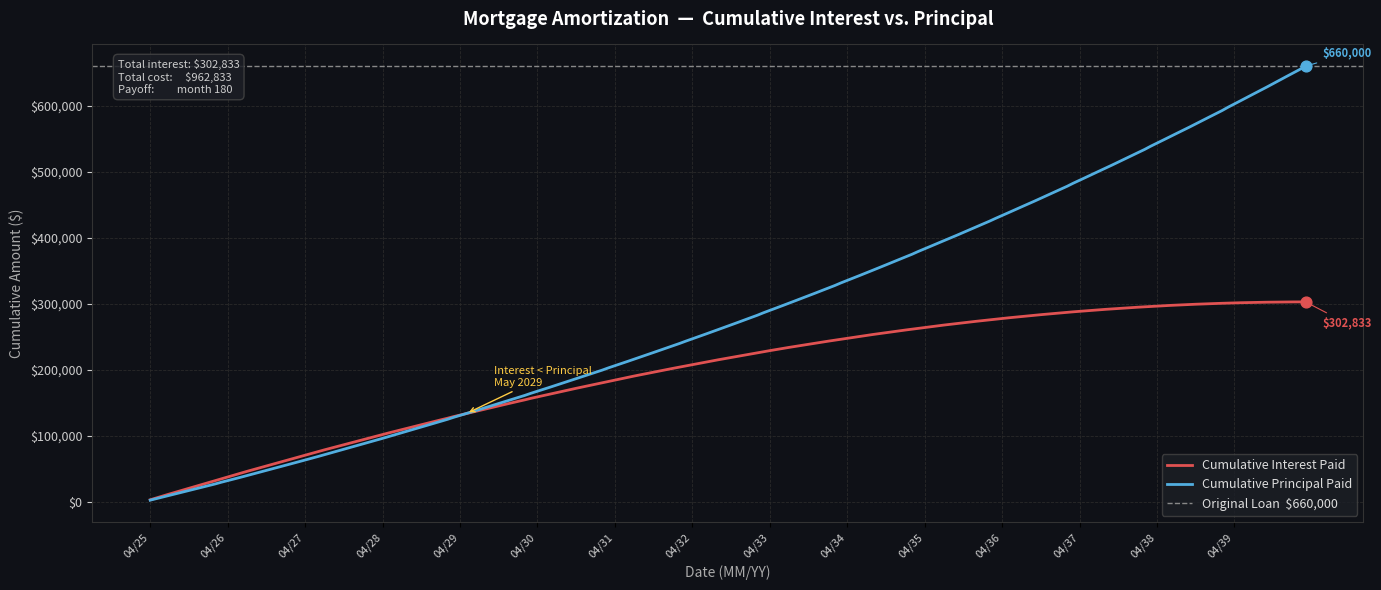

Write the Python code that produced this figure. (Note: this script raises an exception after producing the figure.)
"""Mortgage amortization calculator with colored terminal output and chart export."""

from __future__ import annotations

import datetime
import logging
import os
import sys
from dataclasses import dataclass, field
from pathlib import Path
from typing import Iterator

# ── ANSI palette ──────────────────────────────────────────────────────────────
RED = "\033[31m"
GREEN = "\033[32m"
YELLOW = "\033[33m"
CYAN = "\033[96m"
MAGENTA = "\033[95m"
BOLD = "\033[1m"
RESET = "\033[0m"


# ── Colored logging ───────────────────────────────────────────────────────────
class ColorFormatter(logging.Formatter):
    _COLORS = {
        logging.DEBUG: CYAN,
        logging.INFO: GREEN,
        logging.WARNING: YELLOW,
        logging.ERROR: RED,
        logging.CRITICAL: MAGENTA + BOLD,
    }

    def format(self, record: logging.LogRecord) -> str:
        color = self._COLORS.get(record.levelno, RESET)
        record.levelname = f"{color}{record.levelname:<8}{RESET}"
        return super().format(record)


def _build_logger(name: str) -> logging.Logger:
    level = os.environ.get("LOG_LEVEL", "INFO").upper()
    handler = logging.StreamHandler(sys.stdout)
    handler.setFormatter(ColorFormatter("%(levelname)s %(message)s"))
    logger = logging.getLogger(name)
    logger.setLevel(level)
    logger.addHandler(handler)
    logger.propagate = False
    return logger


logger = _build_logger(__name__)


# ── Data models ───────────────────────────────────────────────────────────────
@dataclass
class PaymentScenario:
    """A named payment strategy applied on top of a base ``LoanConfig``.

    Attributes:
        label: Short identifier used in logs and output filenames, e.g. ``"A"``.
        extra_payments: Dict of ``{month: extra_principal}`` for this scenario.
        lump_sum_month: Month for a one-time lump-sum payment (overrides base).
        lump_sum_amount: Dollar amount of the one-time lump-sum payment.
        description: Optional human-readable description shown in logs.
    """

    label: str
    extra_payments: dict[int, float] = field(default_factory=dict)
    lump_sum_month: int = 0
    lump_sum_amount: float = 0.0
    description: str = ""


@dataclass
class LoanConfig:
    """Immutable loan parameters.

    Attributes:
        purchase_price: Full purchase price of the property.
        down_payment: Cash paid upfront.
        loan_amount: Principal borrowed (auto-derived as purchase_price - down_payment).
        annual_interest_rate: Decimal annual rate, e.g. 0.0675 for 6.75 %.
        loan_term_months: Total number of monthly payments (typically 360).
        monthly_payment: Auto-derived from loan_amount, rate, and term via the
            standard amortization formula:
            M = P · r(1+r)^n / ((1+r)^n − 1)
        lump_sum_month: Month number at which a one-time extra payment is made.
        lump_sum_amount: Dollar amount of the one-time extra payment.
        extra_payments: Dict mapping month → extra principal for that month,
            e.g. ``{12: 20_000, 24: 10_000}``.  Each entry is independent.
    """

    purchase_price: float
    down_payment: float
    annual_interest_rate: float
    loan_term_months: int
    lump_sum_month: int = 0
    lump_sum_amount: float = 0.0
    extra_payments: dict[int, float] = field(default_factory=dict)
    """Map of {month: extra_principal} for scheduled one-off extra payments."""
    loan_amount: float = field(init=False)
    monthly_payment: float = field(init=False)

    def __post_init__(self) -> None:
        self.loan_amount = self.purchase_price - self.down_payment
        r = self.monthly_rate
        n = self.loan_term_months
        # Standard fixed-rate amortization formula: M = P·r(1+r)^n / ((1+r)^n − 1)
        self.monthly_payment = self.loan_amount * r * (1 + r) ** n / ((1 + r) ** n - 1)

    @property
    def monthly_rate(self) -> float:
        return self.annual_interest_rate / 12


@dataclass
class MonthlyRow:
    """Computed values for a single amortization period.

    Attributes:
        month: 1-based month number.
        starting_balance: Balance before this month's payment.
        interest_payment: Interest portion of the payment.
        principal_payment: Principal portion of the payment.
        extra_payment: Any additional principal paid this month.
        ending_balance: Balance after all payments are applied.
    """

    month: int
    starting_balance: float
    interest_payment: float
    principal_payment: float
    extra_payment: float
    ending_balance: float

    @property
    def monthly_payment(self) -> float:
        return self.interest_payment + self.principal_payment


@dataclass
class AmortizationResult:
    """Full results of an amortization run.

    Attributes:
        rows: One ``MonthlyRow`` per amortized month.
        total_interest: Total interest paid over the life of the loan.
        total_cost: Principal + total interest.
        payoff_month: Month the loan was paid off (may be < loan_term_months).
    """

    rows: list[MonthlyRow]
    total_interest: float
    total_cost: float
    payoff_month: int


# ── Chart ─────────────────────────────────────────────────────────────────────
class AmortizationChart:
    """Renders a cumulative interest vs. principal line chart from an
    ``AmortizationResult`` and saves it as a PNG.

    The X axis shows ``MM/YY`` labels derived from the loan start date.
    The Y axis shows cumulative dollar amounts paid.

    Example::

        chart = AmortizationChart(result, start_date=datetime.date(2025, 3, 1))
        chart.save("amortization.png")
    """

    def __init__(
        self,
        result: AmortizationResult,
        start_date: datetime.date | None = None,
        loan_amount: float = 0.0,
    ) -> None:
        self.result = result
        self.start_date = start_date or datetime.date.today()
        self.loan_amount = loan_amount

    def save(self, output_path: str | Path = "amortization_chart.png") -> Path:
        """Build the chart and write it to *output_path*. Returns the path."""
        try:
            import matplotlib.pyplot as plt
            import matplotlib.ticker as mticker
        except ImportError as exc:
            raise ImportError(
                "matplotlib is required for chart output. "
                "Install it with: pip install matplotlib"
            ) from exc

        output_path = Path(output_path)
        dates, cum_interest, cum_principal = self._build_series()

        # ── figure setup ──────────────────────────────────────────────────────
        fig, ax = plt.subplots(figsize=(14, 6))
        fig.patch.set_facecolor("#0f1117")
        ax.set_facecolor("#0f1117")

        # ── lines ─────────────────────────────────────────────────────────────
        ax.plot(
            dates,
            cum_interest,
            color="#e05252",
            linewidth=2.0,
            label="Cumulative Interest Paid",
        )
        ax.plot(
            dates,
            cum_principal,
            color="#52aee0",
            linewidth=2.0,
            label="Cumulative Principal Paid",
        )

        # total cost reference line
        if self.loan_amount:
            ax.axhline(
                self.loan_amount,
                color="#888888",
                linewidth=1.0,
                linestyle="--",
                label=f"Original Loan  ${self.loan_amount:,.0f}",
            )

        # crossover annotation: first month interest < principal in cumulative terms
        crossover = self._find_crossover(cum_interest, cum_principal)
        if crossover is not None:
            cx, cy = dates[crossover], cum_interest[crossover]
            ax.annotate(
                f"Interest < Principal\n{cx.strftime('%b %Y')}",
                xy=(cx, cy),
                xytext=(20, 20),
                textcoords="offset points",
                fontsize=8,
                color="#ffcc44",
                arrowprops=dict(arrowstyle="->", color="#ffcc44", lw=1.0),
            )

        # ── endpoint dots + labels on both lines ─────────────────────────────
        end_date = dates[-1]
        end_interest = cum_interest[-1]
        end_principal = cum_principal[-1]

        # dot on each line
        ax.scatter([end_date], [end_interest], color="#e05252", s=60, zorder=5)
        ax.scatter([end_date], [end_principal], color="#52aee0", s=60, zorder=5)

        # decide label offset direction to avoid overlap
        gap = abs(end_interest - end_principal)
        i_offset = (12, 6) if end_interest >= end_principal else (12, -18)
        p_offset = (12, -18) if end_interest >= end_principal else (12, 6)
        if gap < ax.get_ylim()[1] * 0.05:  # lines too close → stack vertically
            i_offset = (12, 10)
            p_offset = (12, -18)

        ax.annotate(
            f"${end_interest:,.0f}",
            xy=(end_date, end_interest),
            xytext=i_offset,
            textcoords="offset points",
            fontsize=8,
            color="#e05252",
            fontweight="bold",
            arrowprops=dict(arrowstyle="-", color="#e05252", lw=0.8),
        )
        ax.annotate(
            f"${end_principal:,.0f}",
            xy=(end_date, end_principal),
            xytext=p_offset,
            textcoords="offset points",
            fontsize=8,
            color="#52aee0",
            fontweight="bold",
            arrowprops=dict(arrowstyle="-", color="#52aee0", lw=0.8),
        )

        # ── X axis: MM/YY ticks every 12 months ──────────────────────────────
        tick_dates = [dates[i] for i in range(0, len(dates), 12)]
        ax.set_xticks(tick_dates)
        ax.set_xticklabels(
            [d.strftime("%m/%y") for d in tick_dates],
            rotation=45,
            ha="right",
            fontsize=8,
            color="#cccccc",
        )

        # ── Y axis: dollar formatting ─────────────────────────────────────────
        ax.yaxis.set_major_formatter(mticker.FuncFormatter(lambda v, _: f"${v:,.0f}"))
        ax.tick_params(axis="y", colors="#cccccc", labelsize=9)

        # ── grid, labels, legend ──────────────────────────────────────────────
        ax.grid(color="#2a2a2a", linewidth=0.6, linestyle="--")
        ax.set_xlabel("Date (MM/YY)", color="#aaaaaa", fontsize=10)
        ax.set_ylabel("Cumulative Amount ($)", color="#aaaaaa", fontsize=10)
        ax.set_title(
            "Mortgage Amortization  —  Cumulative Interest vs. Principal",
            color="#ffffff",
            fontsize=13,
            fontweight="bold",
            pad=14,
        )
        legend = ax.legend(
            fontsize=9, facecolor="#1c1f26", edgecolor="#444444", labelcolor="#dddddd"
        )

        for spine in ax.spines.values():
            spine.set_edgecolor("#333333")

        # ── final numbers box ─────────────────────────────────────────────────
        summary = (
            f"Total interest: ${self.result.total_interest:,.0f}\n"
            f"Total cost:     ${self.result.total_cost:,.0f}\n"
            f"Payoff:         month {self.result.payoff_month}"
        )
        ax.text(
            0.02,
            0.97,
            summary,
            transform=ax.transAxes,
            fontsize=8,
            verticalalignment="top",
            color="#cccccc",
            bbox=dict(
                boxstyle="round,pad=0.4",
                facecolor="#1c1f26",
                edgecolor="#444444",
                alpha=0.85,
            ),
        )

        plt.tight_layout()
        fig.savefig(output_path, dpi=150, bbox_inches="tight")
        plt.close(fig)
        logger.info(f"Chart saved → {CYAN}{output_path.resolve()}{RESET}")
        return output_path

    # ── helpers ───────────────────────────────────────────────────────────────

    def _build_series(
        self,
    ) -> tuple[list[datetime.date], list[float], list[float]]:
        """Return parallel lists of (date, cum_interest, cum_principal)."""
        dates: list[datetime.date] = []
        cum_interest: list[float] = []
        cum_principal: list[float] = []
        ci = cp = 0.0

        for row in self.result.rows:
            # advance start_date by row.month months
            d = _add_months(self.start_date, row.month)
            ci += row.interest_payment
            cp += row.principal_payment + row.extra_payment
            dates.append(d)
            cum_interest.append(ci)
            cum_principal.append(cp)

        return dates, cum_interest, cum_principal

    @staticmethod
    def _find_crossover(
        cum_interest: list[float], cum_principal: list[float]
    ) -> int | None:
        """Return the first index where cumulative principal >= cumulative interest."""
        for i, (ci, cp) in enumerate(zip(cum_interest, cum_principal)):
            if cp >= ci:
                return i
        return None


def _add_months(d: datetime.date, months: int) -> datetime.date:
    """Return *d* advanced by *months* calendar months."""
    month = d.month - 1 + months
    year = d.year + month // 12
    month = month % 12 + 1
    day = min(
        d.day,
        [
            31,
            29 if year % 4 == 0 and (year % 100 != 0 or year % 400 == 0) else 28,
            31,
            30,
            31,
            30,
            31,
            31,
            30,
            31,
            30,
            31,
        ][month - 1],
    )
    return datetime.date(year, month, day)


# ── Calculator ────────────────────────────────────────────────────────────────
class MortgageCalculator:
    """Computes a full amortization schedule for a fixed-rate mortgage.

    Example::

        cfg = LoanConfig(
            purchase_price=940_000,
            down_payment=188_000,
            annual_interest_rate=0.0675,
            loan_term_months=360,
            monthly_payment=4825.57,
        )
        calc = MortgageCalculator(cfg)
        result = calc.run()
        calc.print_schedule(result)
    """

    _TABLE_HEADER = (
        "| Month | Starting Balance | Monthly Payment | Interest Payment "
        "| Principal Payment | Extra Payment | Ending Balance |"
    )
    _TABLE_SEP = (
        "| ----- | ---------------- | --------------- | ---------------- "
        "| ----------------- | ------------- | -------------- |"
    )

    def __init__(self, config: LoanConfig) -> None:
        self.cfg = config

    # ── public ────────────────────────────────────────────────────────────────

    def run(self) -> AmortizationResult:
        """Execute the amortization and return a structured result."""
        rows: list[MonthlyRow] = []
        total_interest = 0.0
        balance = self.cfg.loan_amount

        for row in self._iter_months(balance):
            rows.append(row)
            total_interest += row.interest_payment
            if row.ending_balance <= 0:
                break

        payoff_month = rows[-1].month
        total_cost = self.cfg.loan_amount + total_interest
        return AmortizationResult(
            rows=rows,
            total_interest=total_interest,
            total_cost=total_cost,
            payoff_month=payoff_month,
        )

    def print_schedule(
        self,
        result: AmortizationResult,
        chart_path: str | Path | None = "amortization_chart.png",
        start_date: datetime.date | None = None,
    ) -> None:
        """Print the full amortization table with colored year-end summaries.

        Args:
            result: Computed amortization data.
            chart_path: Where to save the PNG chart. Pass ``None`` to skip.
            start_date: Loan origination date for the X-axis labels (default: today).
        """
        self._log_config()

        print(f"\n{BOLD}{self._TABLE_HEADER}{RESET}")
        print(self._TABLE_SEP)

        yearly_interest = 0.0
        year = 0

        for row in result.rows:
            self._print_row(row)
            yearly_interest += row.interest_payment

            if row.month % 12 == 0:
                year += 1
                logger.info(
                    f"Year {year:>2} (month {row.month:>3})  "
                    f"interest this year: {YELLOW}${yearly_interest:>10,.2f}{RESET}  "
                    f"remaining balance: {MAGENTA}${row.ending_balance:>12,.2f}{RESET}"
                )
                yearly_interest = 0.0

        print()
        logger.info(
            f"{BOLD}Payoff month       : " f"{GREEN}{result.payoff_month}{RESET}"
        )
        logger.info(
            f"{BOLD}Total interest paid: "
            f"{RED}${result.total_interest:>12,.2f}{RESET}"
        )
        logger.info(
            f"{BOLD}Total cost of loan : " f"{RED}${result.total_cost:>12,.2f}{RESET}"
        )

        if chart_path is not None:
            AmortizationChart(
                result,
                start_date=start_date,
                loan_amount=self.cfg.loan_amount,
            ).save(chart_path)

    # ── private ───────────────────────────────────────────────────────────────

    def _iter_months(self, initial_balance: float) -> Iterator[MonthlyRow]:
        balance = initial_balance
        cfg = self.cfg

        for month in range(1, cfg.loan_term_months + 1):
            starting_balance = balance
            interest = balance * cfg.monthly_rate
            principal = cfg.monthly_payment - interest

            extra = self._extra_payment(month)
            if extra:
                level = (
                    logging.WARNING if month == cfg.lump_sum_month else logging.DEBUG
                )
                logger.log(
                    level,
                    f"Month {month:>3}: extra payment {YELLOW}${extra:,.2f}{RESET} applied",
                )

            ending = balance - principal - extra
            yield MonthlyRow(
                month=month,
                starting_balance=starting_balance,
                interest_payment=interest,
                principal_payment=principal,
                extra_payment=extra,
                ending_balance=ending,
            )
            balance = ending
            if ending <= 0:
                break

    def _extra_payment(self, month: int) -> float:
        cfg = self.cfg
        if month == cfg.lump_sum_month and cfg.lump_sum_amount:
            return cfg.lump_sum_amount
        return cfg.extra_payments.get(month, 0.0)

    def _print_row(self, row: MonthlyRow) -> None:
        low_balance = row.ending_balance < self.cfg.loan_amount * 0.20
        color = RED if low_balance else RESET
        print(
            f"{color}"
            f"| {row.month:5d} "
            f"| ${row.starting_balance:>16,.2f} "
            f"| ${row.monthly_payment:>15,.2f} "
            f"| ${row.interest_payment:>16,.2f} "
            f"| ${row.principal_payment:>17,.2f} "
            f"| ${row.extra_payment:>13,.2f} "
            f"| ${row.ending_balance:>14,.2f} |"
            f"{RESET}"
        )

    def _log_config(self) -> None:
        cfg = self.cfg
        logger.info(f"{BOLD}Mortgage Amortization Calculator{RESET}")
        logger.info(
            f"  Purchase price      : {CYAN}${cfg.purchase_price:>12,.2f}{RESET}"
        )
        logger.info(f"  Down payment        : {CYAN}${cfg.down_payment:>12,.2f}{RESET}")
        logger.info(f"  Loan amount         : {CYAN}${cfg.loan_amount:>12,.2f}{RESET}")
        logger.info(
            f"  Annual interest rate: {CYAN}{cfg.annual_interest_rate * 100:.3f}%{RESET}"
        )
        logger.info(
            f"  Term                : {CYAN}{cfg.loan_term_months} months{RESET}"
        )
        logger.info(
            f"  Monthly payment     : {CYAN}${cfg.monthly_payment:>12,.2f}{RESET}"
            f"  {RESET}(auto-computed){RESET}"
        )
        if cfg.lump_sum_amount:
            logger.info(
                f"  Lump-sum at month {cfg.lump_sum_month}: "
                f"{YELLOW}${cfg.lump_sum_amount:,.2f}{RESET}"
            )
        if cfg.extra_payments:
            total_extra = sum(cfg.extra_payments.values())
            logger.info(
                f"  Scheduled extra payments: {YELLOW}{len(cfg.extra_payments)} months, "
                f"total ${total_extra:,.2f}{RESET}"
            )
            for m, amt in sorted(cfg.extra_payments.items()):
                logger.debug(f"    month {m:>3}: {CYAN}${amt:,.2f}{RESET}")


# ── Consolidated chart ────────────────────────────────────────────────────────
class ConsolidatedAmortizationChart:
    """Overlays all scenarios on one chart.

    All scenarios are drawn as dashed lines except the **last** scenario,
    which uses solid lines. Each scenario has its own color pair (interest /
    principal). Endpoint dots and ``$`` labels are added for every scenario.

    Example::

        ConsolidatedAmortizationChart(
            scenarios=scenarios,
            results=results,
            start_date=datetime.date(2025, 3, 1),
            loan_amount=752_000,
        ).save("amortization_chart_consolidated.png")
    """

    # Color pairs (interest_color, principal_color) cycled across scenarios
    _PALETTE = [
        ("#e05252", "#5298e0"),  # red / blue
        ("#e09a52", "#52e0c0"),  # orange / teal
        ("#c45ce0", "#e0d452"),  # purple / yellow
        ("#52e06a", "#e05290"),  # green / pink
    ]

    def __init__(
        self,
        scenarios: list[PaymentScenario],
        results: dict[str, AmortizationResult],
        start_date: datetime.date | None = None,
        loan_amount: float = 0.0,
    ) -> None:
        self.scenarios = scenarios
        self.results = results
        self.start_date = start_date or datetime.date.today()
        self.loan_amount = loan_amount

    def save(
        self, output_path: str | Path = "amortization_chart_consolidated.png"
    ) -> Path:
        """Build and save the consolidated chart."""
        try:
            import matplotlib.pyplot as plt
            import matplotlib.ticker as mticker
        except ImportError as exc:
            raise ImportError(
                "matplotlib is required for chart output. "
                "Install it with: pip install matplotlib"
            ) from exc

        output_path = Path(output_path)
        last_label = self.scenarios[-1].label

        fig, ax = plt.subplots(figsize=(16, 7))
        fig.patch.set_facecolor("#0f1117")
        ax.set_facecolor("#0f1117")

        all_dates: list = []

        for idx, scenario in enumerate(self.scenarios):
            result = self.results.get(scenario.label)
            if result is None:
                continue

            int_color, prin_color = self._PALETTE[idx % len(self._PALETTE)]
            is_last = scenario.label == last_label
            linestyle = "-" if is_last else "--"
            linewidth = 2.2 if is_last else 1.4
            alpha = 1.0 if is_last else 0.55
            suffix = " (solid)" if is_last else " (dashed)"

            dates, cum_interest, cum_principal = self._build_series(result)
            all_dates.extend(dates)

            ax.plot(
                dates,
                cum_interest,
                color=int_color,
                linewidth=linewidth,
                linestyle=linestyle,
                alpha=alpha,
                label=f"{scenario.label} — Interest{suffix}",
            )
            ax.plot(
                dates,
                cum_principal,
                color=prin_color,
                linewidth=linewidth,
                linestyle=linestyle,
                alpha=alpha,
                label=f"{scenario.label} — Principal{suffix}",
            )

            # ── crossover annotation (last scenario only, to keep chart clean)
            if is_last:
                crossover = self._find_crossover(cum_interest, cum_principal)
                if crossover is not None:
                    cx, cy = dates[crossover], cum_interest[crossover]
                    ax.annotate(
                        f"Interest < Principal\n{cx.strftime('%b %Y')}",
                        xy=(cx, cy),
                        xytext=(20, 20),
                        textcoords="offset points",
                        fontsize=8,
                        color="#ffcc44",
                        arrowprops=dict(arrowstyle="->", color="#ffcc44", lw=1.0),
                    )

            # ── endpoint dots + labels ────────────────────────────────────────
            end_date = dates[-1]
            end_i = cum_interest[-1]
            end_p = cum_principal[-1]

            ax.scatter(
                [end_date], [end_i], color=int_color, s=55, zorder=6, alpha=alpha
            )
            ax.scatter(
                [end_date], [end_p], color=prin_color, s=55, zorder=6, alpha=alpha
            )

            gap = abs(end_i - end_p)
            i_offset = (10, 6) if end_i >= end_p else (10, -18)
            p_offset = (10, -18) if end_i >= end_p else (10, 6)
            if gap < 30_000:
                i_offset = (10, 10)
                p_offset = (10, -18)

            label_alpha = 1.0 if is_last else 0.7
            ax.annotate(
                f"{scenario.label}: ${end_i:,.0f}",
                xy=(end_date, end_i),
                xytext=i_offset,
                textcoords="offset points",
                fontsize=7.5,
                color=int_color,
                fontweight="bold",
                alpha=label_alpha,
                arrowprops=dict(arrowstyle="-", color=int_color, lw=0.7),
            )
            ax.annotate(
                f"{scenario.label}: ${end_p:,.0f}",
                xy=(end_date, end_p),
                xytext=p_offset,
                textcoords="offset points",
                fontsize=7.5,
                color=prin_color,
                fontweight="bold",
                alpha=label_alpha,
                arrowprops=dict(arrowstyle="-", color=prin_color, lw=0.7),
            )

        # ── original loan reference ───────────────────────────────────────────
        if self.loan_amount:
            ax.axhline(
                self.loan_amount,
                color="#666666",
                linewidth=1.0,
                linestyle="--",
                label=f"Original Loan  ${self.loan_amount:,.0f}",
            )

        # ── X axis ticks ──────────────────────────────────────────────────────
        if all_dates:
            all_dates_sorted = sorted(set(all_dates))
            tick_dates = [
                all_dates_sorted[i] for i in range(0, len(all_dates_sorted), 12)
            ]
            ax.set_xticks(tick_dates)
            ax.set_xticklabels(
                [d.strftime("%m/%y") for d in tick_dates],
                rotation=45,
                ha="right",
                fontsize=8,
                color="#cccccc",
            )

        # ── Y axis ────────────────────────────────────────────────────────────
        ax.yaxis.set_major_formatter(mticker.FuncFormatter(lambda v, _: f"${v:,.0f}"))
        ax.tick_params(axis="y", colors="#cccccc", labelsize=9)

        # ── chrome ────────────────────────────────────────────────────────────
        ax.grid(color="#2a2a2a", linewidth=0.6, linestyle="--")
        ax.set_xlabel("Date (MM/YY)", color="#aaaaaa", fontsize=10)
        ax.set_ylabel("Cumulative Amount ($)", color="#aaaaaa", fontsize=10)
        ax.set_title(
            "Mortgage Amortization  —  All Scenarios Consolidated\n"
            f"(dashed = earlier scenarios · solid = {last_label})",
            color="#ffffff",
            fontsize=13,
            fontweight="bold",
            pad=14,
        )
        for spine in ax.spines.values():
            spine.set_edgecolor("#333333")

        # ── summary box (all scenarios) ───────────────────────────────────────
        lines = []
        for s in self.scenarios:
            r = self.results.get(s.label)
            if r:
                total_extra = sum(row.extra_payment for row in r.rows)
                lines.append(
                    f"{s.label}: "
                    f"cost \\${r.total_cost:,.0f}  interest \\${r.total_interest:,.0f}  "
                    f"extra \\${total_extra:,.0f}  payoff m{r.payoff_month}"
                )
        ax.text(
            0.02,
            0.97,
            "\n".join(lines),
            transform=ax.transAxes,
            fontsize=7.5,
            verticalalignment="top",
            color="#cccccc",
            bbox=dict(
                boxstyle="round,pad=0.4",
                facecolor="#1c1f26",
                edgecolor="#444444",
                alpha=0.85,
            ),
        )

        # ── legend: anchored below the summary box to avoid overlap ──────────
        n_summary = len(lines)
        summary_height = 0.04 + n_summary * 0.052
        ax.legend(
            fontsize=8,
            facecolor="#1c1f26",
            edgecolor="#444444",
            labelcolor="#dddddd",
            loc="upper left",
            bbox_to_anchor=(0.02, 0.97 - summary_height - 0.015),
            bbox_transform=ax.transAxes,
        )

        plt.tight_layout()
        fig.savefig(output_path, dpi=150, bbox_inches="tight")
        plt.close(fig)
        logger.info(f"Consolidated chart saved → {CYAN}{output_path.resolve()}{RESET}")
        return output_path

    # ── helpers ───────────────────────────────────────────────────────────────

    def _build_series(
        self, result: AmortizationResult
    ) -> tuple[list[datetime.date], list[float], list[float]]:
        dates, cum_interest, cum_principal = [], [], []
        ci = cp = 0.0
        for row in result.rows:
            ci += row.interest_payment
            cp += row.principal_payment + row.extra_payment
            dates.append(_add_months(self.start_date, row.month))
            cum_interest.append(ci)
            cum_principal.append(cp)
        return dates, cum_interest, cum_principal

    @staticmethod
    def _find_crossover(
        cum_interest: list[float], cum_principal: list[float]
    ) -> int | None:
        for i, (ci, cp) in enumerate(zip(cum_interest, cum_principal)):
            if cp >= ci:
                return i
        return None


# ── Comparison runner ─────────────────────────────────────────────────────────
class MortgageComparison:
    """Runs multiple payment scenarios against the same base loan.

    Each scenario produces its own amortization table and chart saved as
    ``amortization_chart_{label}.png`` in *output_dir*.

    Example::

        base = LoanConfig(purchase_price=940_000, down_payment=188_000, ...)

        comparison = MortgageComparison(
            base_config=base,
            scenarios=[
                PaymentScenario("A", extra_payments={12: 10_000, 24: 10_000}),
                PaymentScenario("B", extra_payments={12: 20_000, 24: 20_000}),
                PaymentScenario("C", lump_sum_month=24, lump_sum_amount=100_000),
            ],
            start_date=datetime.date(2025, 3, 1),
            output_dir=".",
        )
        comparison.run_all()
    """

    def __init__(
        self,
        base_config: LoanConfig,
        scenarios: list[PaymentScenario],
        start_date: datetime.date | None = None,
        output_dir: str | Path = ".",
    ) -> None:
        self.base_config = base_config
        self.scenarios = scenarios
        self.start_date = start_date or datetime.date.today()
        self.output_dir = Path(output_dir)

    def run_all(self) -> dict[str, AmortizationResult]:
        """Run every scenario, print its schedule, save its chart.

        Returns a dict mapping label → ``AmortizationResult``.
        """
        results: dict[str, AmortizationResult] = {}
        for scenario in self.scenarios:
            logger.info(
                f"\n{BOLD}{'─' * 60}{RESET}\n"
                f"  Scenario {CYAN}{scenario.label}{RESET}"
                + (f"  —  {scenario.description}" if scenario.description else "")
            )
            cfg = self._apply_scenario(scenario)
            calc = MortgageCalculator(cfg)
            result = calc.run()
            chart_path = self.output_dir / f"amortization_chart_{scenario.label}.png"
            calc.print_schedule(
                result, chart_path=chart_path, start_date=self.start_date
            )
            results[scenario.label] = result

        self._log_comparison_summary(results)

        # ── consolidated chart ────────────────────────────────────────────────
        consolidated_path = self.output_dir / "amortization_chart_consolidated.png"
        ConsolidatedAmortizationChart(
            scenarios=self.scenarios,
            results=results,
            start_date=self.start_date,
            loan_amount=self.base_config.loan_amount,
        ).save(consolidated_path)

        return results

    # ── private ───────────────────────────────────────────────────────────────

    def _apply_scenario(self, scenario: PaymentScenario) -> LoanConfig:
        """Return a new LoanConfig with the scenario's payment fields substituted."""
        return LoanConfig(
            purchase_price=self.base_config.purchase_price,
            down_payment=self.base_config.down_payment,
            annual_interest_rate=self.base_config.annual_interest_rate,
            loan_term_months=self.base_config.loan_term_months,
            lump_sum_month=scenario.lump_sum_month or self.base_config.lump_sum_month,
            lump_sum_amount=scenario.lump_sum_amount
            or self.base_config.lump_sum_amount,
            extra_payments=scenario.extra_payments,
        )

    def _log_comparison_summary(self, results: dict[str, AmortizationResult]) -> None:
        logger.info(f"\n{BOLD}{'═' * 60}")
        logger.info(f"  Scenario Comparison Summary{RESET}")
        logger.info(f"{'─' * 60}")
        header = f"  {'Scenario':<10} {'Payoff Month':>12} {'Total Interest':>16} {'Total Cost':>14}"
        logger.info(f"{BOLD}{header}{RESET}")
        for label, res in results.items():
            logger.info(
                f"  {CYAN}{label:<10}{RESET}"
                f" {GREEN}{res.payoff_month:>12}{RESET}"
                f" {YELLOW}${res.total_interest:>14,.0f}{RESET}"
                f" {RED}${res.total_cost:>12,.0f}{RESET}"
            )
        logger.info(f"{'─' * 60}")


# ── Entry point ───────────────────────────────────────────────────────────────
if __name__ == "__main__":

    # # PNC
    # # ── Shared loan parameters (same across all scenarios) ────────────────────
    # base = LoanConfig(
    #     purchase_price=940_000,
    #     down_payment=196_000,
    #     annual_interest_rate=0.0675,  # try 0.0625 or 0.04
    #     loan_term_months=360,
    # )

    # # ── Payment scenarios ─────────────────────────────────────────────────────
    # scenarios = [
    #     PaymentScenario(
    #         label="A",
    #         description="No extra payments (baseline)",
    #         extra_payments={},
    #     ),
    #     PaymentScenario(
    #         label="B",
    #         description="$10k–$20k alternating yearly extra",
    #         extra_payments={
    #             1: 1_000,
    #             4: 9_000,
    #             5: 500,
    #             8: 1_000,
    #         },
    #     ),
    #     # PaymentScenario(
    #     #     label="C",
    #     #     description="$30k flat yearly extra",
    #     #     extra_payments={m: 30_000 for m in range(12, 361, 12)},
    #     # ),
    # ]

    # # # USBANK
    # base = LoanConfig(
    #     purchase_price=940_000,
    #     down_payment=215_000,
    #     annual_interest_rate=0.05875,  # try 0.0625 or 0.04
    #     loan_term_months=240,
    # )
    # # ── Payment scenarios ─────────────────────────────────────────────────────
    # scenarios = [
    #     PaymentScenario(
    #         label="A",
    #         description="No extra payments (baseline)",
    #         extra_payments={},
    #     ),
    #     PaymentScenario(
    #         label="B",
    #         description="$10k–$20k alternating yearly extra",
    #         extra_payments={
    #             1: 1_000,
    #             3: 3_000,
    #             9: 2_000,
    #             16: 20_000,
    #             20: 20_000,
    #         },
    #     ),
    #     PaymentScenario(
    #         label="C",
    #         description="$30k flat yearly extra",
    #         extra_payments={
    #             1: 1_000,
    #             3: 3_000,
    #             9: 2_000,
    #             16: 20_000,
    #             20: 20_000,
    #             26: 50_000,
    #             29: 50_000,
    #             35: 50_000,
    #             41: 50_000,
    #             47: 50_000,
    #             53: 50_000,
    #         },
    #     ),
    #     # PaymentScenario(
    #     #     label="D",
    #     #     description="$30k flat yearly extra",
    #     #     extra_payments={
    #     #         1: 1_000,
    #     #         3: 3_000,
    #     #         9: 2_000,
    #     #         16: 20_000,
    #     #         19: 10_000,
    #     #         21: 30_000,
    #     #         26: 50_000,
    #     #         29: 50_000,
    #     #         35: 50_000,
    #     #         41: 50_000,
    #     #         # 47: 50_000,
    #     #         # 53: 50_000,
    #     #     },
    #     # ),
    # ]

    # # # Re-Finance
    base = LoanConfig(
        purchase_price=940_000,
        down_payment=280_000,
        annual_interest_rate=0.05375,  # try 0.0625 or 0.04
        loan_term_months=180,
    )
    # ── Payment scenarios ─────────────────────────────────────────────────────
    scenarios = [
        PaymentScenario(
            label="A",
            description="No extra payments (baseline)",
            extra_payments={},
        ),
        PaymentScenario(
            label="B",
            description="$10k–$20k alternating yearly extra",
            extra_payments={
                1: 20_000,
                10: 50_000,
                20: 50_000,
            },
        ),
        PaymentScenario(
            label="C",
            description="$10k–$20k alternating yearly extra",
            extra_payments={
                1: 20_000,
                10: 50_000,
                20: 50_000,
                30: 50_000,
            },
        ),
        PaymentScenario(
            label="D",
            description="$10k–$20k alternating yearly extra",
            extra_payments={
                1: 20_000,
                10: 50_000,
                20: 50_000,
                30: 50_000,
                40: 50_000,
                50: 50_000,
            },
        ),
    ]

    MortgageComparison(
        base_config=base,
        scenarios=scenarios,
        start_date=datetime.date(2025, 3, 1),
        output_dir="./_posts/00CodeNote/project/home",
    ).run_all()


# | Month | Starting Balance | Monthly Payment | Interest Payment | Principal Payment | Extra Payment | Ending Balance |
# |     1 | $      660,000.00 | $       5,349.07 | $        2,956.25 | $         2,392.82 | $    50,000.00 | $    607,607.18 |
# |     2 | $      607,607.18 | $       5,349.07 | $        2,721.57 | $         2,627.50 | $         0.00 | $    604,979.68 |
# |     3 | $      604,979.68 | $       5,349.07 | $        2,709.80 | $         2,639.27 | $         0.00 | $    602,340.41 |
# |     4 | $      602,340.41 | $       5,349.07 | $        2,697.98 | $         2,651.09 | $         0.00 | $    599,689.32 |
# |     5 | $      599,689.32 | $       5,349.07 | $        2,686.11 | $         2,662.96 | $         0.00 | $    597,026.36 |
# |     6 | $      597,026.36 | $       5,349.07 | $        2,674.18 | $         2,674.89 | $         0.00 | $    594,351.47 |
# |     7 | $      594,351.47 | $       5,349.07 | $        2,662.20 | $         2,686.87 | $         0.00 | $    591,664.60 |
# |     8 | $      591,664.60 | $       5,349.07 | $        2,650.16 | $         2,698.91 | $         0.00 | $    588,965.69 |
# |     9 | $      588,965.69 | $       5,349.07 | $        2,638.08 | $         2,711.00 | $         0.00 | $    586,254.69 |
# |    10 | $      586,254.69 | $       5,349.07 | $        2,625.93 | $         2,723.14 | $    50,000.00 | $    533,531.55 |
# |    11 | $      533,531.55 | $       5,349.07 | $        2,389.78 | $         2,959.30 | $         0.00 | $    530,572.26 |
# |    12 | $      530,572.26 | $       5,349.07 | $        2,376.52 | $         2,972.55 | $         0.00 | $    527,599.71 |

# | Month | Starting Balance | Monthly Payment | Interest Payment | Principal Payment | Extra Payment | Ending Balance |
# |    19 | $      668,509.62 | $       5,141.98 | $        3,272.91 | $         1,869.07 | $    10,000.00 | $    656,640.55 |
# |    20 | $      656,640.55 | $       5,141.98 | $        3,214.80 | $         1,927.18 | $         0.00 | $    654,713.37 |
# |    21 | $      654,713.37 | $       5,141.98 | $        3,205.37 | $         1,936.61 | $         0.00 | $    652,776.76 |
# |    22 | $      652,776.76 | $       5,141.98 | $        3,195.89 | $         1,946.09 | $         0.00 | $    650,830.67 |
# |    23 | $      650,830.67 | $       5,141.98 | $        3,186.36 | $         1,955.62 | $         0.00 | $    648,875.05 |
# |    24 | $      648,875.05 | $       5,141.98 | $        3,176.78 | $         1,965.19 | $         0.00 | $    646,909.85 |
